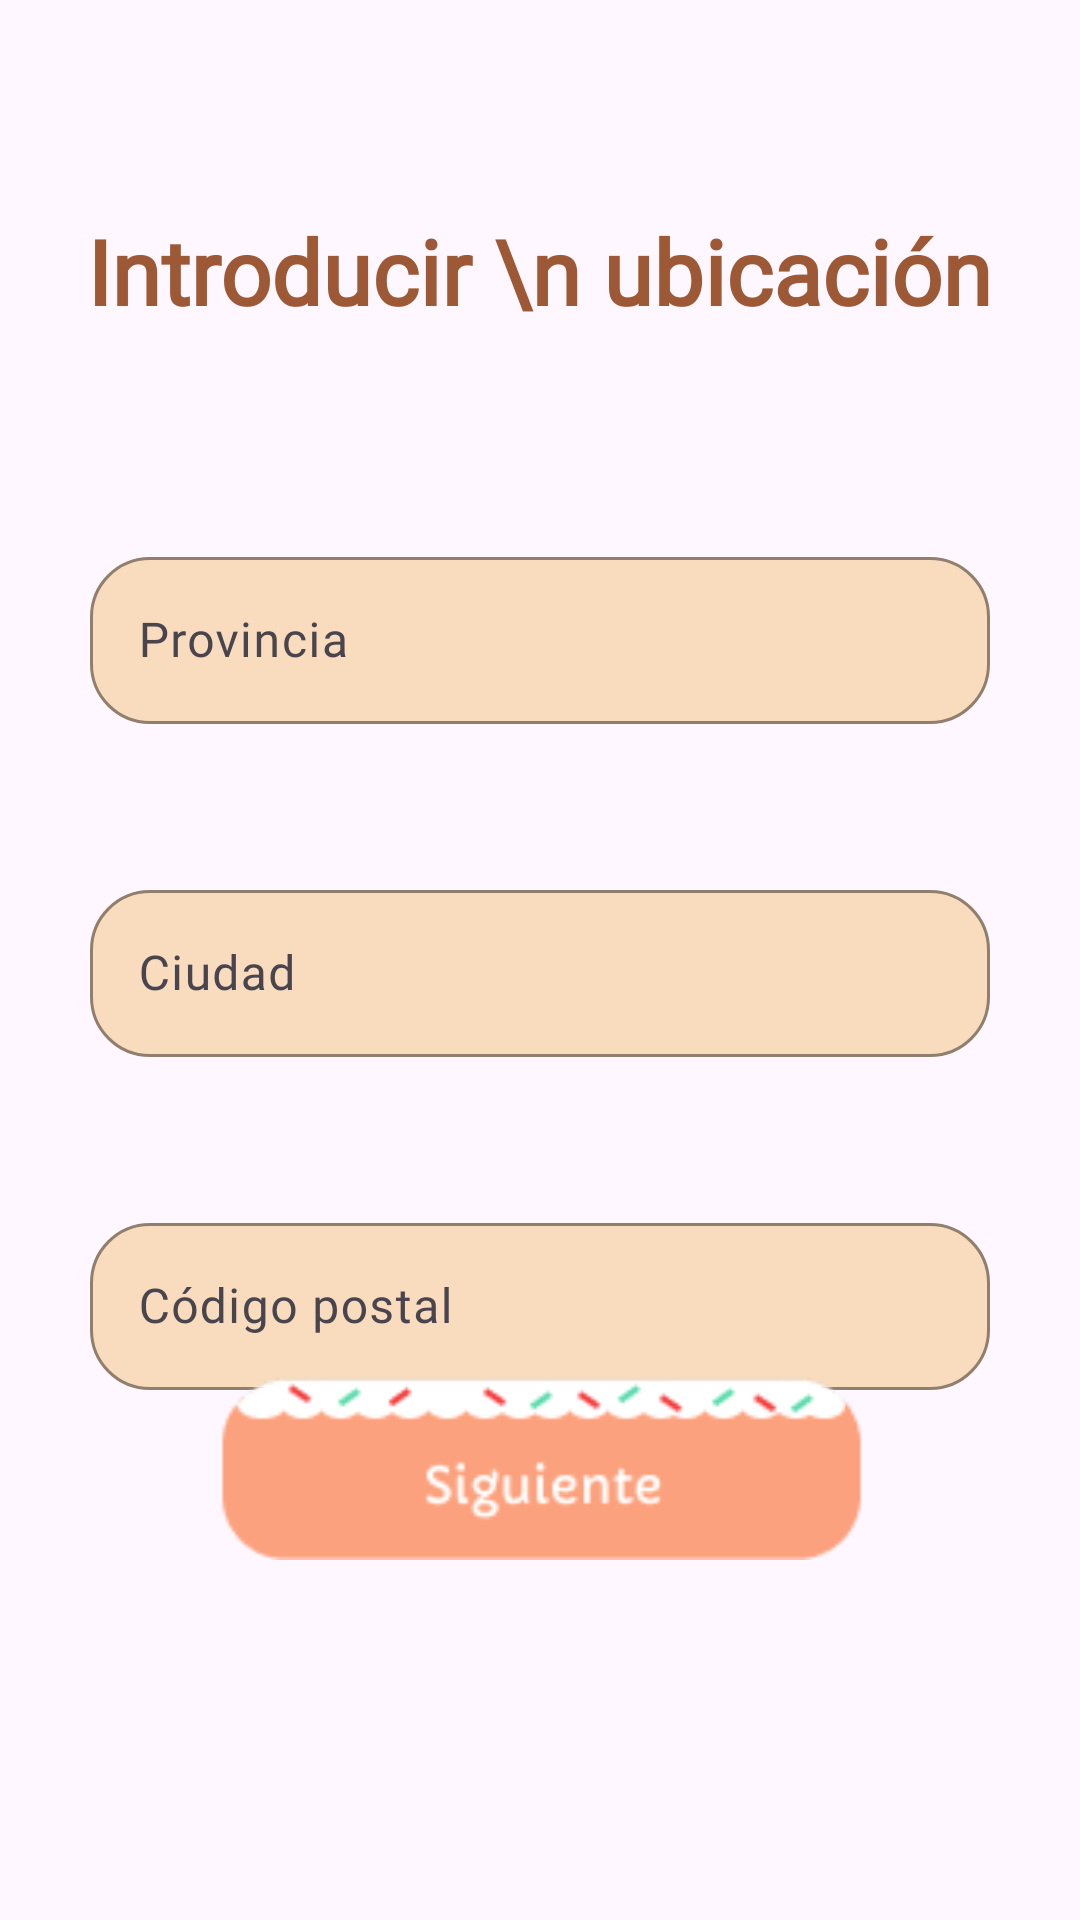

Write the Android layout XML for this screen, with the resource values it uses.
<!-- AndroidManifest.xml: application theme Theme.Bookie -->
<!-- res/layout/registro2.xml -->
<?xml version="1.0" encoding="utf-8"?>
<androidx.constraintlayout.widget.ConstraintLayout xmlns:android="http://schemas.android.com/apk/res/android"
    xmlns:tools="http://schemas.android.com/tools"
    xmlns:app="http://schemas.android.com/apk/res-auto"
    android:layout_width="match_parent"
    android:layout_height="match_parent">

    <TextView
        android:id="@+id/textView"
        android:layout_width="wrap_content"
        android:layout_height="wrap_content"
        android:layout_marginTop="70dp"
        android:fontFamily="@font/capriola"
        android:text="Introducir \n ubicación"
        android:textColor="#9D5836"
        android:textSize="30sp"
        android:textStyle="bold"
        app:layout_constraintEnd_toEndOf="parent"
        app:layout_constraintStart_toStartOf="parent"
        app:layout_constraintTop_toTopOf="parent" />

    <com.google.android.material.textfield.TextInputLayout
        android:id="@+id/it_provincia"
        android:layout_width="0dp"
        android:layout_height="wrap_content"
        android:layout_marginStart="30dp"
        android:layout_marginTop="70dp"
        android:layout_marginEnd="30dp"
        app:boxBackgroundColor="#F9DBBD"
        app:boxCornerRadiusBottomEnd="20dp"
        app:boxCornerRadiusBottomStart="20dp"
        app:boxCornerRadiusTopEnd="20dp"
        app:boxCornerRadiusTopStart="20dp"
        app:boxStrokeColor="@color/my_primary"
        app:hintTextColor="@color/my_primary"
        app:layout_constraintEnd_toEndOf="parent"
        app:layout_constraintStart_toStartOf="parent"
        app:layout_constraintTop_toBottomOf="@+id/textView">

        <com.google.android.material.textfield.TextInputEditText
            android:id="@+id/et_provincia"
            android:layout_width="match_parent"
            android:layout_height="wrap_content"
            android:fontFamily="@font/capriola"
            android:hint="Provincia"
            android:inputType="text" />
    </com.google.android.material.textfield.TextInputLayout>

    <com.google.android.material.textfield.TextInputLayout
        android:id="@+id/it_ciudad"
        android:layout_width="match_parent"
        android:layout_height="wrap_content"
        android:layout_marginStart="30dp"
        android:layout_marginTop="50dp"
        android:layout_marginEnd="30dp"
        app:boxBackgroundColor="#F9DBBD"
        app:boxCornerRadiusBottomEnd="20dp"
        app:boxCornerRadiusBottomStart="20dp"
        app:boxCornerRadiusTopEnd="20dp"
        app:boxCornerRadiusTopStart="20dp"
        app:boxStrokeColor="@color/my_primary"
        app:hintTextColor="@color/my_primary"
        app:layout_constraintEnd_toEndOf="parent"
        app:layout_constraintStart_toStartOf="parent"
        app:layout_constraintTop_toBottomOf="@+id/it_provincia">

        <com.google.android.material.textfield.TextInputEditText
            android:id="@+id/et_ciudad"
            android:layout_width="match_parent"
            android:layout_height="wrap_content"
            android:fontFamily="@font/capriola"
            android:hint="Ciudad"
            android:inputType="text" />
    </com.google.android.material.textfield.TextInputLayout>

    <com.google.android.material.textfield.TextInputLayout
        android:id="@+id/it_cp"
        android:layout_width="match_parent"
        android:layout_height="wrap_content"
        android:layout_marginStart="30dp"
        android:layout_marginTop="50dp"
        android:layout_marginEnd="30dp"
        app:boxBackgroundColor="#F9DBBD"
        app:boxCornerRadiusBottomEnd="20dp"
        app:boxCornerRadiusBottomStart="20dp"
        app:boxCornerRadiusTopEnd="20dp"
        app:boxCornerRadiusTopStart="20dp"
        app:boxStrokeColor="@color/my_primary"
        app:hintTextColor="@color/my_primary"
        app:layout_constraintEnd_toEndOf="parent"
        app:layout_constraintStart_toStartOf="parent"
        app:layout_constraintTop_toBottomOf="@+id/it_ciudad">

        <com.google.android.material.textfield.TextInputEditText
            android:id="@+id/et_cp"
            android:layout_width="match_parent"
            android:layout_height="wrap_content"
            android:fontFamily="@font/capriola"
            android:hint="Código postal"
            android:inputType="number"
            android:maxLength="5" />
    </com.google.android.material.textfield.TextInputLayout>

    <ImageView
        android:id="@+id/imageView"
        android:layout_width="220dp"
        android:layout_height="wrap_content"
        android:layout_marginStart="50dp"
        android:layout_marginEnd="50dp"
        android:layout_marginBottom="120dp"
        android:adjustViewBounds="true"
        app:layout_constraintBottom_toBottomOf="parent"
        app:layout_constraintEnd_toEndOf="parent"
        app:layout_constraintStart_toStartOf="parent"
        app:srcCompat="@drawable/btn_siguiente" />

</androidx.constraintlayout.widget.ConstraintLayout>
<!-- resources referenced by this layout -->
<resources>
  <color name="my_primary">#FCA17D</color>
  <!-- drawable btn_siguiente: png bitmap (drawable, 3460 bytes) -->
  <style name="Theme.Bookie" parent="Base.Theme.Bookie" />
  <style name="Base.Theme.Bookie" parent="Theme.Material3.DayNight.NoActionBar">
          
          
      </style>
</resources>
